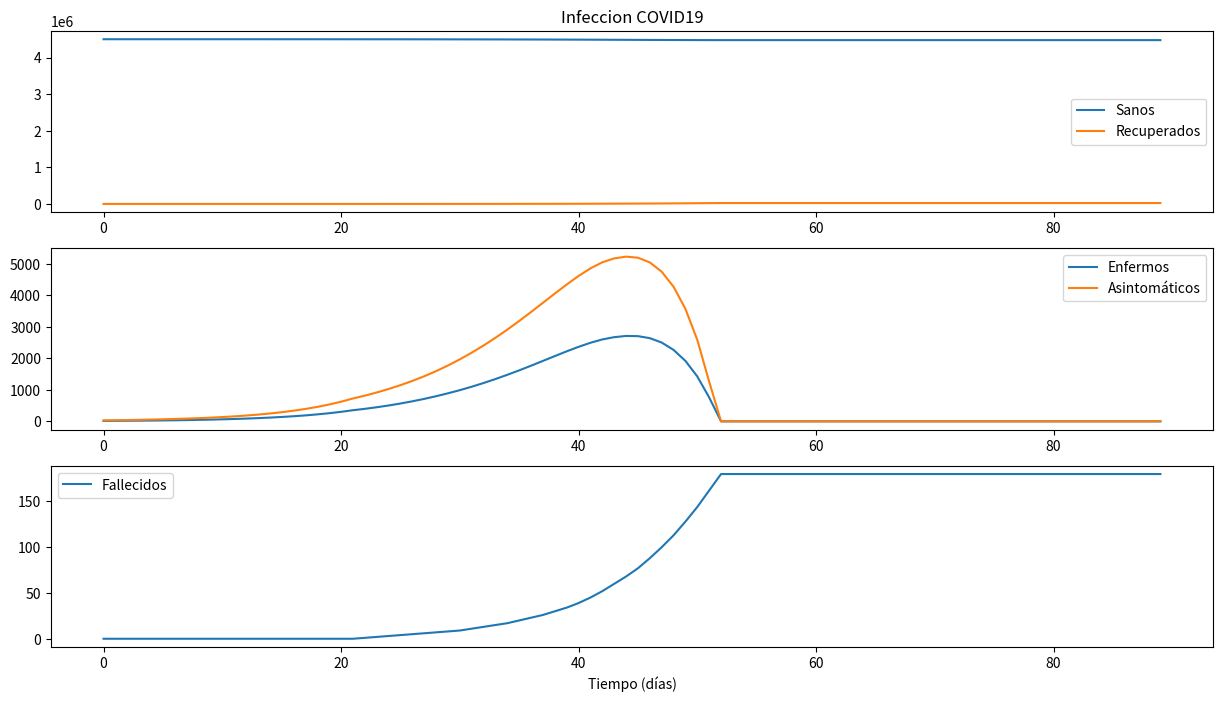

Recreate this plot in Python.
# -*- coding: utf-8 -*-
"""
Created on Wed Mar 25 14:34:36 2020

[redacted]
"""

import numpy as np
import matplotlib.pyplot as plt


#%%
plt.rcParams['figure.figsize'] = 15, 8

#%%
P = [4.5e6]
E = [15]
C = [2*E[0]]
R = [0]
M = [0]


#%% Dias de recuperacion y tasas de recuperación

# =============================================================================
# Escenario bastante malo
# dC = 13
# dE = 13
# 
# tC = 1.
# tE = 0.98
# 
# Tasa de contagio
# rc = 4/15
# =============================================================================


# =============================================================================
# Escenario más realista
# dC = 13
# dE = 13
#  
# tC = 1.
# tE = 0.98
#  
# Tasa de contagio
# rc = 3.6/15
# =============================================================================

# =============================================================================
# Todos contagiados
# dC = 13
# dE = 13
# 
# tC = 1.
# tE = 0.98
# 
# # Tasa de contagio
# rc = 5/15
# =============================================================================


dC = 21
dE = 21
#  
tC = 1.
tE = 0.98
#  
# Tasa de contagio
rc = 2.5/15



#%% Tasa de contagiados
for c in range(1, 90):
    TEC = np.floor(rc*(E[c-1]+C[c-1])) # Cada contagiado, contagia a rc mas
        
    # Los sacamos de los sanos, que son los únicos que pueden
    if (TEC > P[c-1]):
        TEC = P[c-1]
    
    P.append(P[c-1]-TEC) # La nueva poblacion
    
    # Sacamos los nuevos enfermos y los nuevos contaciados
    nE = np.floor(TEC/3)
    nC = TEC - nE
    
    
    # Vamos con los contagiados recuperados
    if c > dC:
        nRC = np.floor(C[c-dC-1]*tC)
    else:
        nRC = 0
        
    if c > dE:
        nRE = np.floor(E[c-dE-1]*tE)
        nM  = E[c-dE-1] - nRE # Número de muertos
    else:
        nRE = 0
        nM = 0
    
    Ei = E[c-1]+nE-nRE-nM
    if Ei <0 :
        nRnM = E[c-1]+nE
        
        nRE = np.floor(nRnM*tE)
        nM  = nRnM - nRE
        Ei = E[c-1]+nE-nRE-nM
    
    Ci = C[c-1]+nC-nRC
    if Ci<0 :
        nRC = C[c-1]+nC
        Ci = C[c-1]+nC-nRC
    
    R.append(R[c-1] + nRC + nRE)            

    #if nM < 0: nM=0
    
    M.append(M[c-1]+nM)
    E.append(Ei)
    C.append(Ci)
        
        #print(M[c]+P[c]+R[c]+E[c]+C[c])

        
#%% Los gráficos
ax = plt.subplot(3,1,1)
plt.plot(P, label='Sanos')
plt.plot(R, label='Recuperados')
plt.legend(loc=0)
plt.title('Infeccion COVID19')

plt.subplot(3,1,2, sharex=ax)
plt.plot(E, label='Enfermos')
plt.plot(C, label='Asintomáticos')
plt.legend(loc=0)

plt.subplot(3,1,3,sharex=ax)
plt.plot(M, label='Fallecidos')
plt.legend(loc=0)
plt.xlabel('Tiempo (días)')

#%%
plt.show()